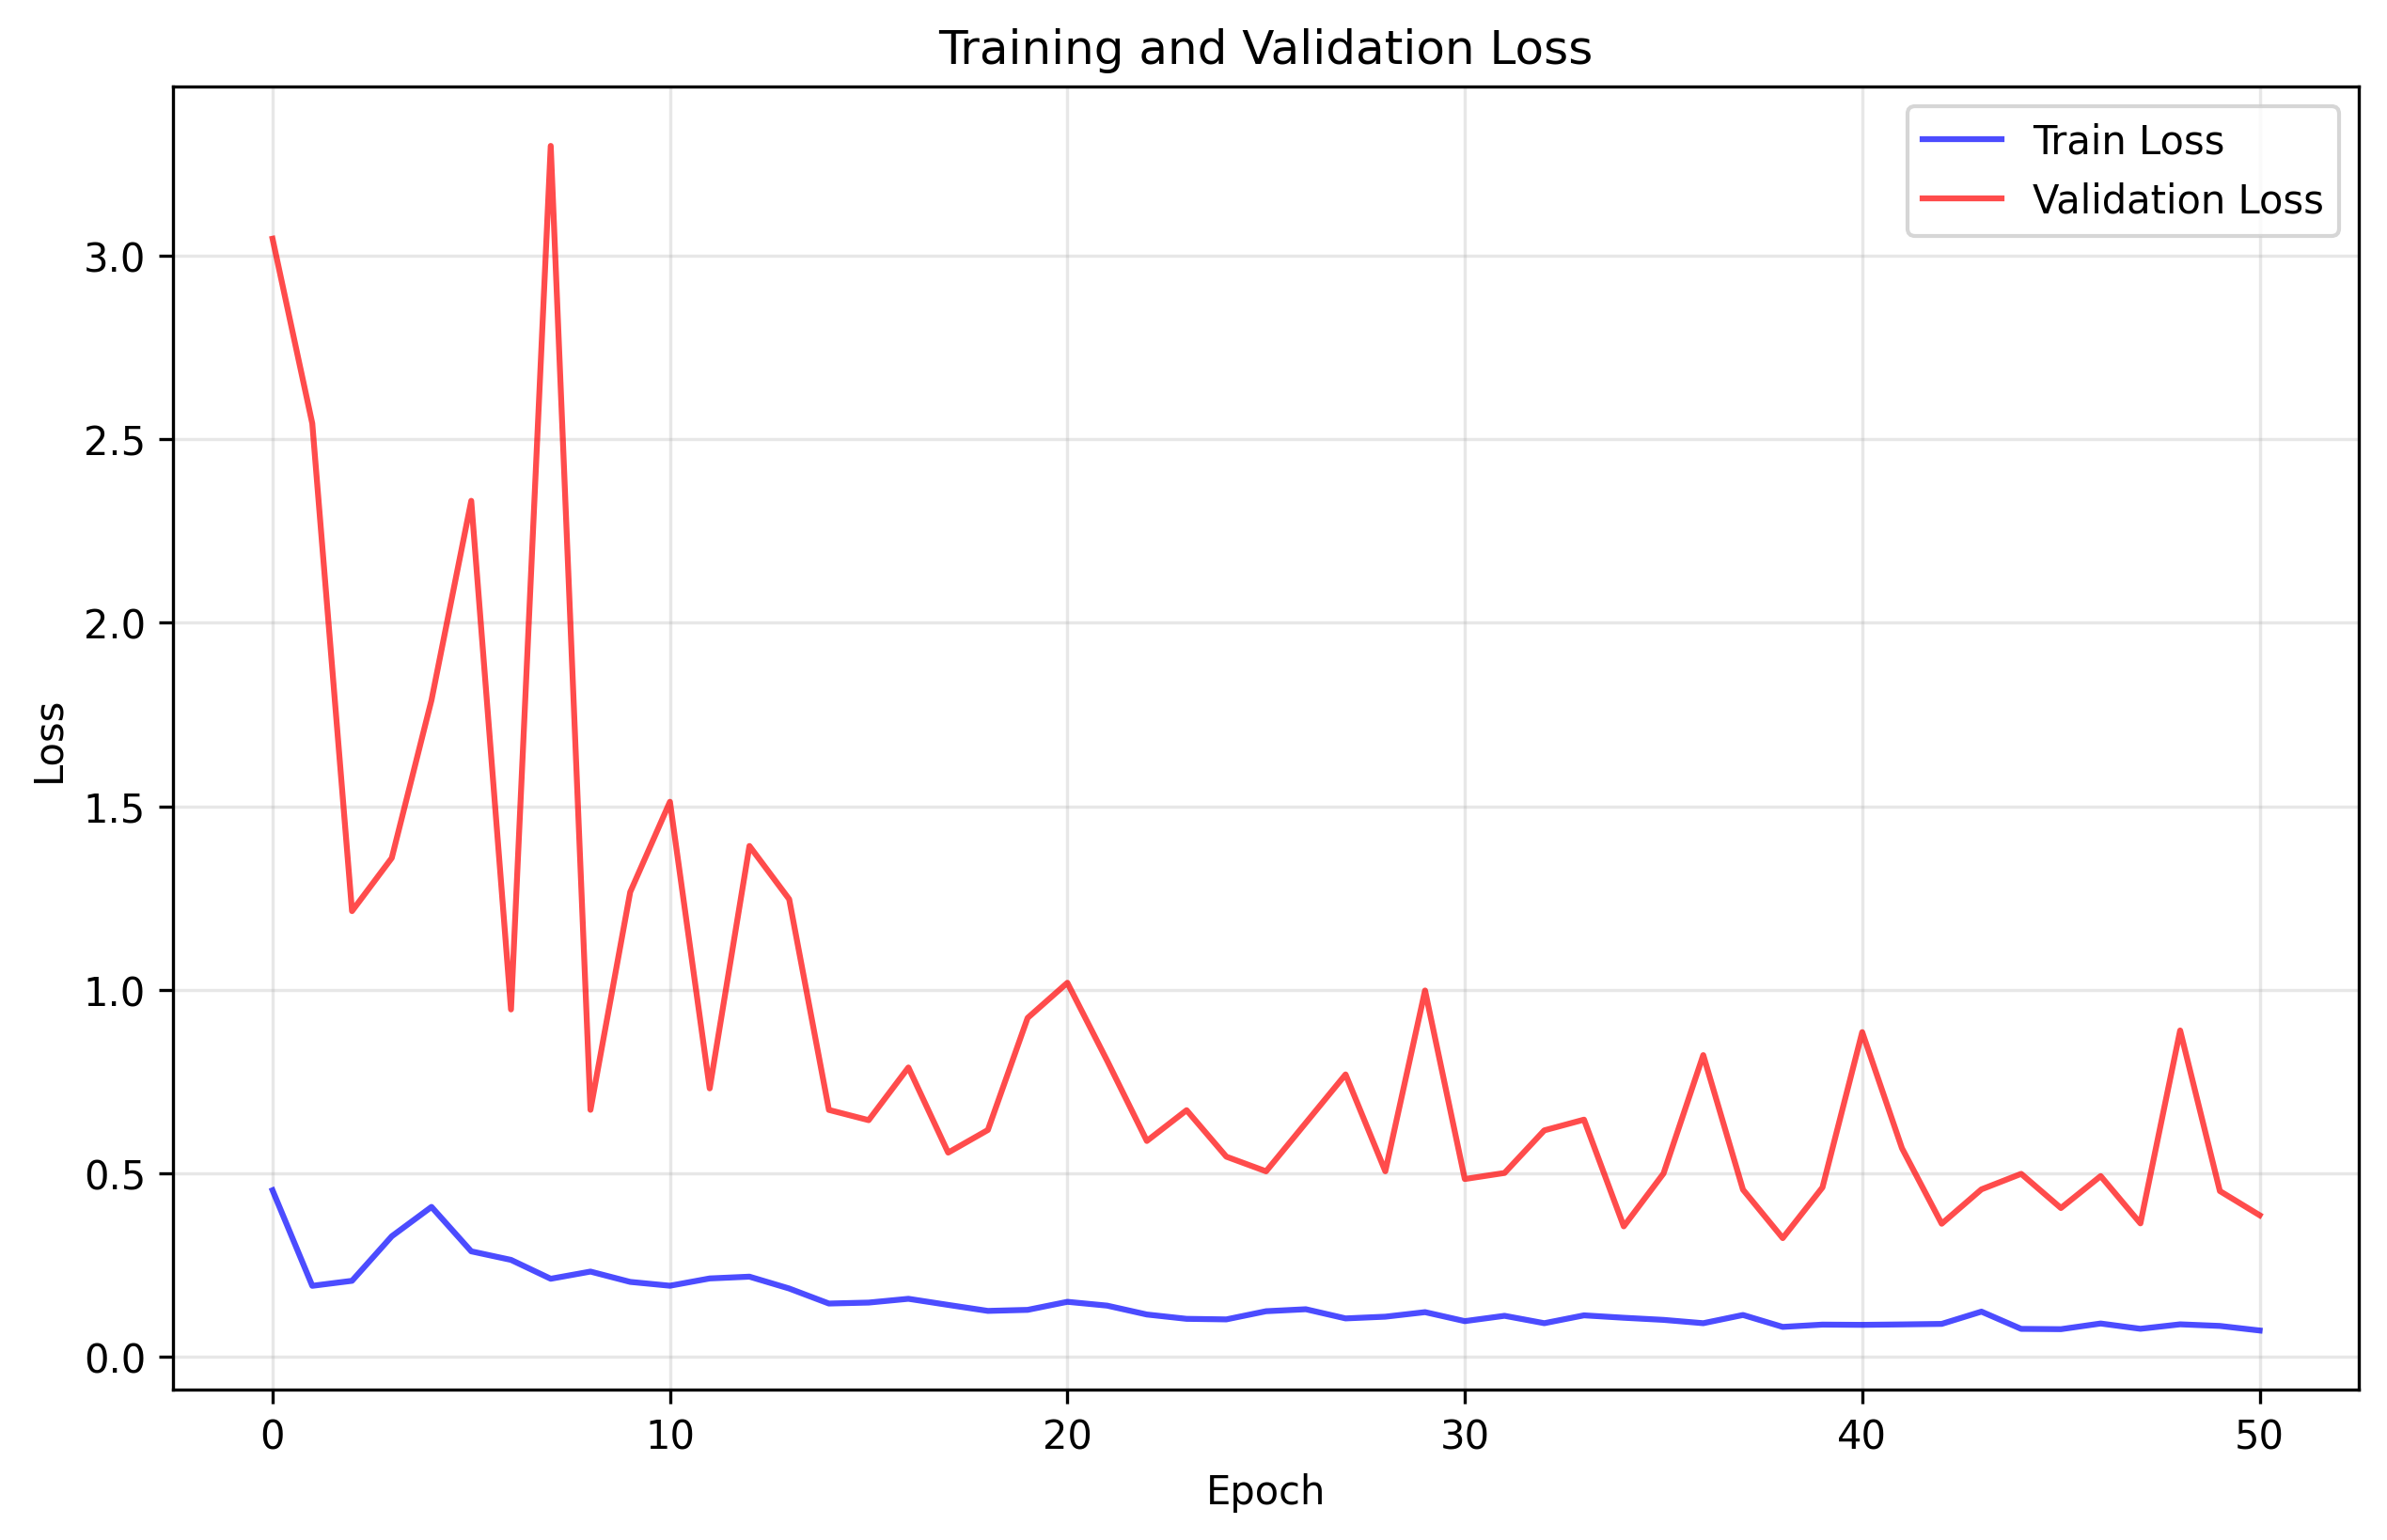

Values plotted in this chart, from the file beside it:
train_loss, val_loss
0.4538, 3.046
0.1935, 2.543
0.2071, 1.214
0.3284, 1.359
0.4085, 1.789
0.2874, 2.332
0.2641, 0.9465
0.2127, 3.299
0.2323, 0.6729
0.2041, 1.266
0.1937, 1.512
0.2136, 0.7314
0.2184, 1.392
0.1861, 1.247
0.1452, 0.6727
0.1478, 0.6448
0.1581, 0.7884
0.1415, 0.5564
0.1251, 0.6181
0.1279, 0.9234
0.1499, 1.019
0.1395, 0.8071
0.1153, 0.5881
0.1035, 0.672
0.102, 0.5453
0.1243, 0.5055
0.1297, 0.6375
0.1047, 0.7694
0.1094, 0.5056
0.1217, 0.9982
0.09723, 0.4844
0.1118, 0.501
0.09162, 0.617
0.113, 0.6462
0.1064, 0.3554
0.1007, 0.4995
0.09161, 0.8221
0.114, 0.4555
0.08154, 0.3234
0.08777, 0.4616
0.0871, 0.8847
0.08828, 0.5684
0.08972, 0.3627
0.1231, 0.4563
0.07614, 0.4986
0.07533, 0.4054
0.09079, 0.4925
0.07638, 0.3636
0.08854, 0.8892
0.08415, 0.4516
0.07172, 0.3858
